Run: headless pygame with SDL's dummy video driver; simulated clock (each Clock.tick advances the game by its frame time, no real sleeping); random seed 0; keys injected as events and as key.get_pressed() state; mouse plan: one left click at the window centre at the start of phase 2, then a move to the lower-right quarter at the start of phase 3.
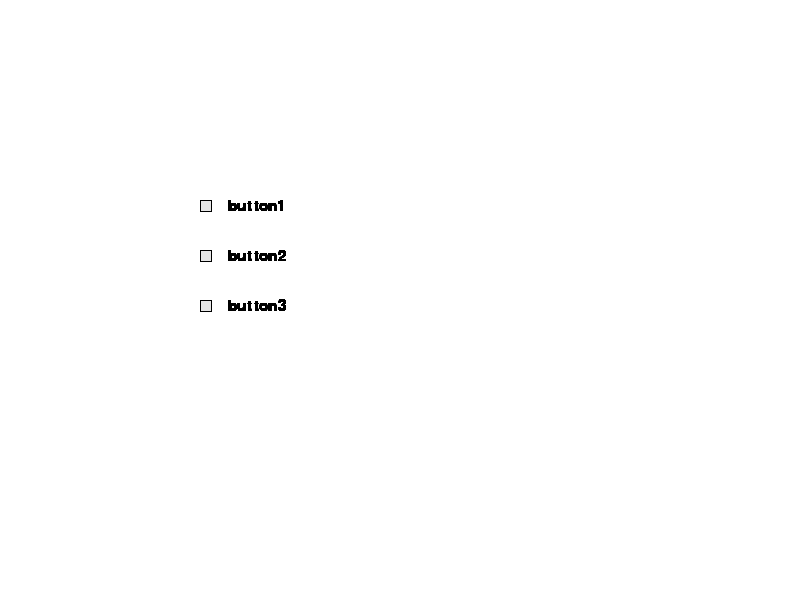
Frame 1 of 4 · flips 1–60 · no input
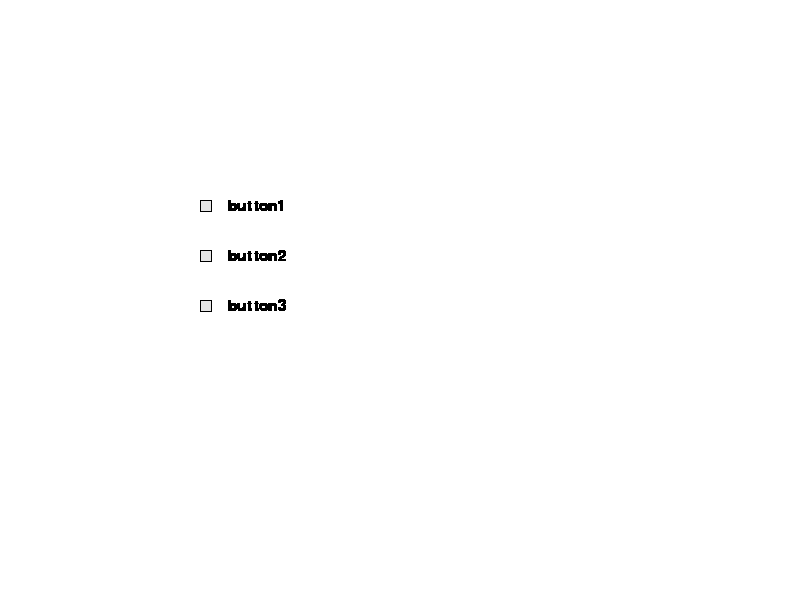
Frame 2 of 4 · flips 61–180 · clicked the window centre · tapped SPACE, RETURN · held RIGHT (→), D
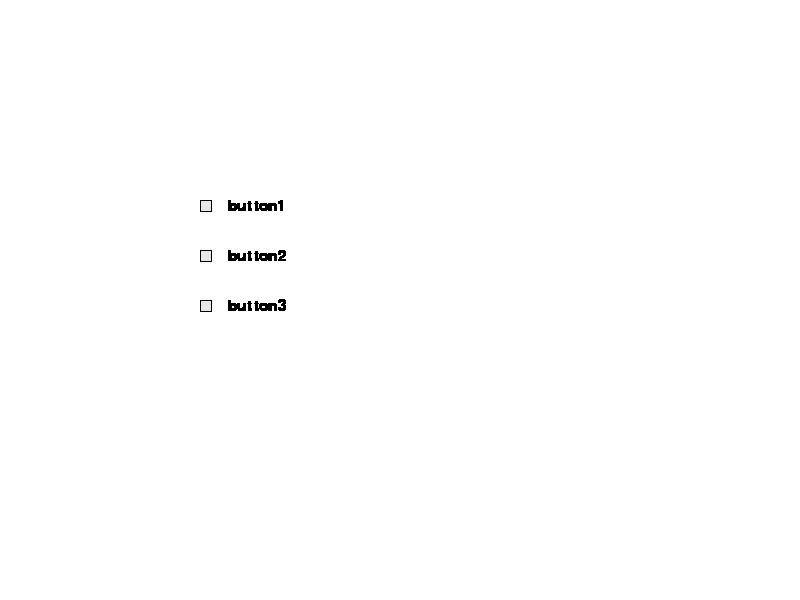
Frame 3 of 4 · flips 181–300 · moved the mouse to the lower-right quarter · held DOWN (↓), S
Frame 4 of 4 · flips 301–420 · held LEFT (←), A, UP (↑), W · screen unchanged from frame 3, image omitted

The pygame program that drew these frames:

import pygame
pygame.font.init()

class Checkbox:
    def __init__(self, surface, x, y, idnum, color=(230, 230, 230),
        caption="", outline_color=(0, 0, 0), check_color=(0, 0, 0),
        font_size=22, font_color=(0, 0, 0), 
    text_offset=(28, 1), font='Ariel Black'):
        self.surface = surface
        self.x = x
        self.y = y
        self.color = color
        self.caption = caption
        self.oc = outline_color
        self.cc = check_color
        self.fs = font_size
        self.fc = font_color
        self.to = text_offset
        self.ft = font

        #identification for removal and reorginazation
        self.idnum = idnum

        # checkbox object
        self.checkbox_obj = pygame.Rect(self.x, self.y, 12, 12)
        self.checkbox_outline = self.checkbox_obj.copy()

        # variables to test the different states of the checkbox
        self.checked = False

    def _draw_button_text(self):
        self.font = pygame.font.SysFont(self.ft, self.fs)
        self.font_surf = self.font.render(self.caption, True, self.fc)
        w, h = self.font.size(self.caption)
        self.font_pos = (self.x + self.to[0], self.y + 12 / 2 - h / 2 + 
        self.to[1])
        self.surface.blit(self.font_surf, self.font_pos)

    def render_checkbox(self):
        if self.checked:
            pygame.draw.rect(self.surface, self.color, self.checkbox_obj)
            pygame.draw.rect(self.surface, self.oc, self.checkbox_outline, 1)
            pygame.draw.circle(self.surface, self.cc, (self.x + 6, self.y + 6), 4)

        elif not self.checked:
            pygame.draw.rect(self.surface, self.color, self.checkbox_obj)
            pygame.draw.rect(self.surface, self.oc, self.checkbox_outline, 1)
        self._draw_button_text()

    def _update(self, event_object):
        x, y = pygame.mouse.get_pos()
        px, py, w, h = self.checkbox_obj
        if px < x < px + w and py < y < py + w:
            if self.checked:
                self.checked = False
            else:
                self.checked = True

    def update_checkbox(self, event_object):
        if event_object.type == pygame.MOUSEBUTTONDOWN:
            self.click = True
            self._update(event_object)

    def get_caption(self):
        return self.caption
    
    def get_checked(self):
        return self.checked

if __name__=='__main__':
    boxes = []
    screen=pygame.display.set_mode([800, 600])
    button = Checkbox(screen, 200, 200, 0, caption='button1')
    button2 = Checkbox(screen, 200, 250, 1, caption='button2')
    button3 = Checkbox(screen, 200, 300, 2, caption='button3')
    boxes.append(button)
    boxes.append(button2)
    boxes.append(button3)
    screen.fill((255, 255 ,255))
    running = True
    while running:
        for event in pygame.event.get():
            if event.type == pygame.QUIT:
                running = False
            if event.type == pygame.MOUSEBUTTONDOWN:    
                for box in boxes:
                    box.update_checkbox(event)
                    if box.checked is True:
                        for b in boxes:
                            if b != box:
                                b.checked = False
        for box in boxes:
            box.render_checkbox()
               
        pygame.display.flip()
        
    
    pygame.time.wait(1000)
